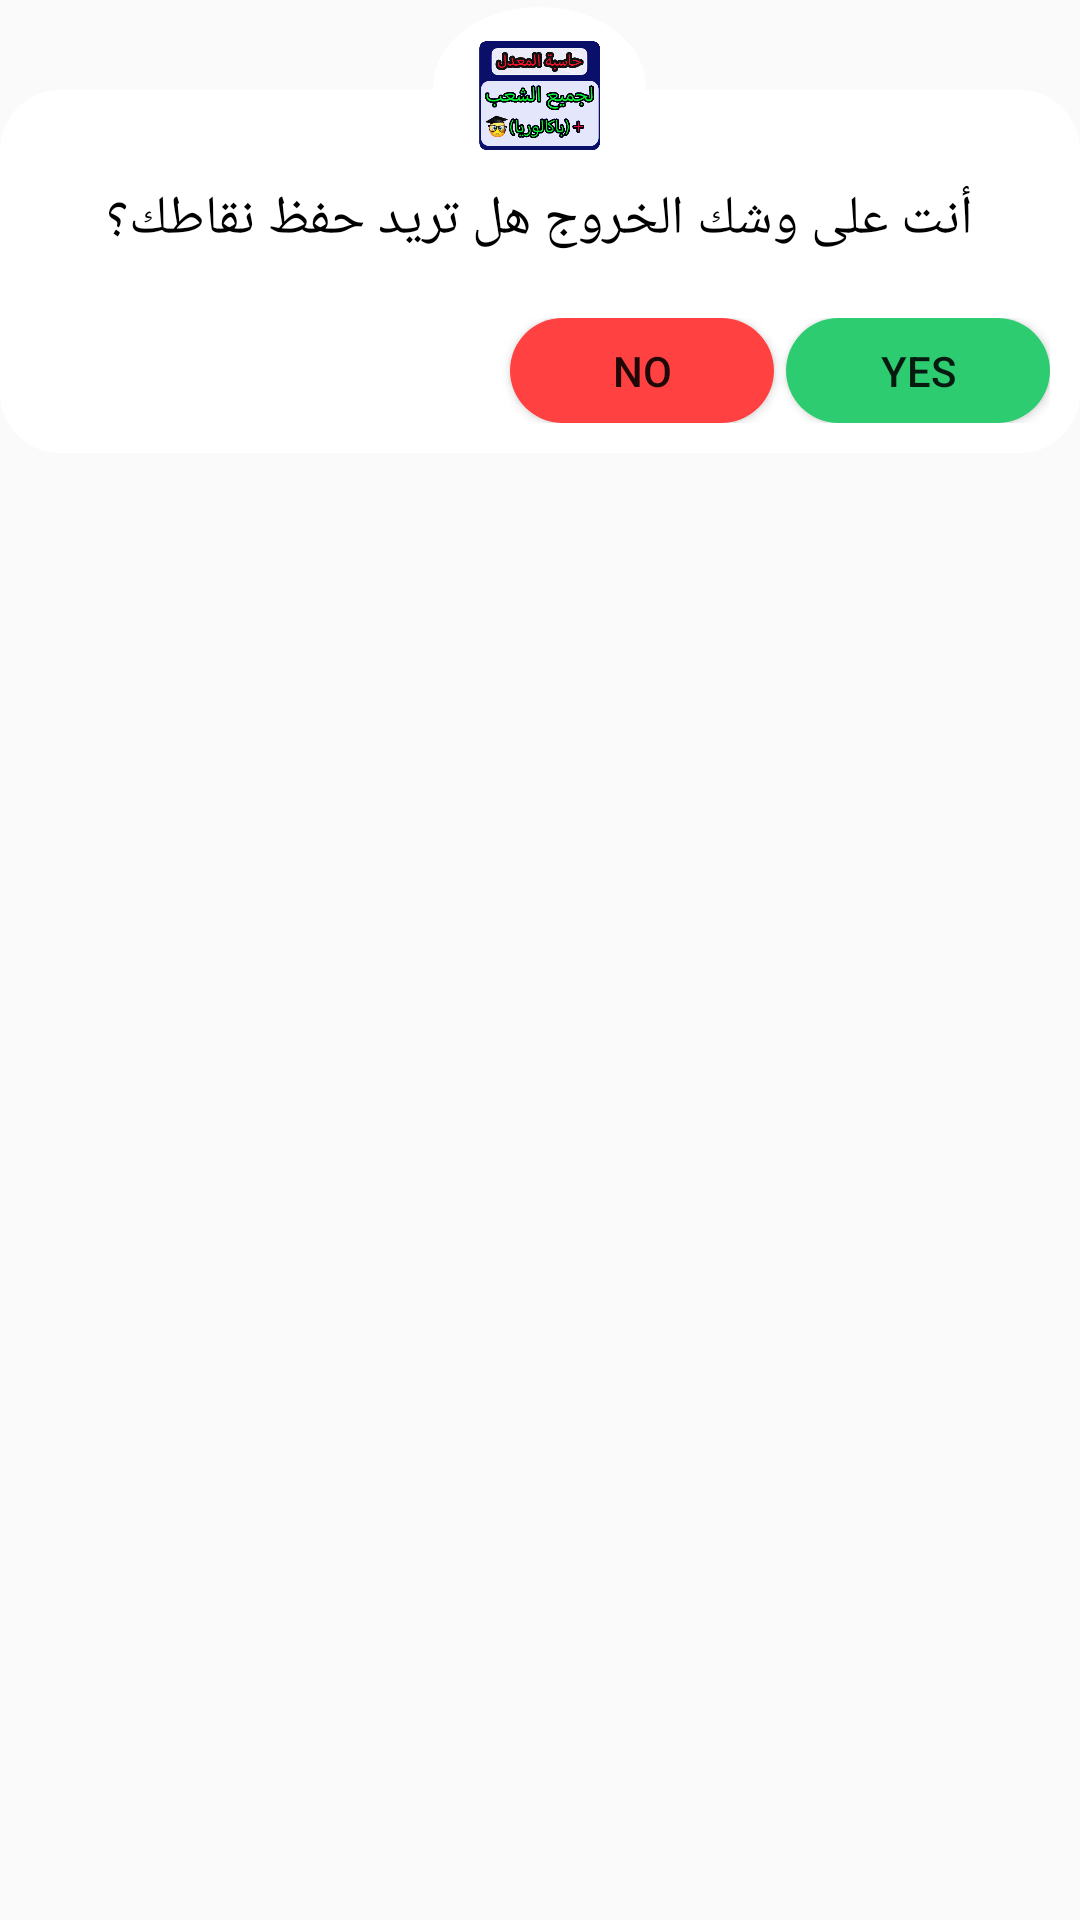

Layout XML and referenced resources for this Android screen:
<!-- AndroidManifest.xml: application theme AppTheme -->
<!-- res/layout/alert.xml -->
<?xml version="1.0" encoding="utf-8"?>
<RelativeLayout xmlns:android="http://schemas.android.com/apk/res/android"
    android:layout_width="match_parent"
    android:layout_height="wrap_content">

    <LinearLayout
        android:layout_width="match_parent"
        android:layout_height="wrap_content"
        android:layout_marginTop="30dp"
        android:layout_marginBottom="30dp"
        android:background="@drawable/backgroundalert"
        android:gravity="center"
        android:orientation="vertical"
        android:padding="10dp">

        <TextView
            android:layout_width="wrap_content"
            android:layout_height="wrap_content"
            android:layout_marginTop="10pt"
            android:layout_marginBottom="10pt"
            android:text="أنت على وشك الخروج هل تريد حفظ نقاطك؟"
            android:textColor="#000000"
            android:textSize="18sp" />

        <LinearLayout
            android:layout_width="match_parent"
            android:layout_height="35dp"
            android:layout_gravity="right"
            android:gravity="right"
            android:orientation="horizontal">

            <Button
                android:id="@+id/buNo"
                android:layout_width="wrap_content"
                android:layout_height="wrap_content"
                android:layout_marginRight="2pt"
                android:background="@drawable/backgroundbutton"
                android:foreground="@drawable/rippleeffect"
                android:text="No" />

            <Button
                android:id="@+id/buYes"
                android:layout_width="wrap_content"
                android:layout_height="wrap_content"
                android:background="@drawable/backgroundbuttonvert"
                android:foreground="@drawable/rippleeffect"
                android:text="Yes" />
        </LinearLayout>

    </LinearLayout>


    <ImageView
        android:layout_width="71dp"
        android:layout_height="53dp"
        android:layout_centerHorizontal="true"
        android:layout_marginTop="1.2pt"
        android:background="@drawable/backgroundicon"
        android:paddingTop="3pt"
        android:src="@drawable/icoo" />
</RelativeLayout>
<!-- resources referenced by this layout -->
<resources>
  <!-- drawable backgroundalert (drawable) -->
  <?xml version="1.0" encoding="utf-8"?>
  <shape xmlns:android="http://schemas.android.com/apk/res/android"
      android:shape="rectangle">
      <solid android:color="#ffff" />
      <corners android:radius="20dp"/>
  </shape>
  <!-- drawable backgroundbutton (drawable) -->
  <?xml version="1.0" encoding="utf-8"?>
  <shape xmlns:android="http://schemas.android.com/apk/res/android"
      android:shape="rectangle">
      <solid android:color="@color/fbutton_color_pomegranate"/>
      <corners android:radius="20dp"/>
  </shape>
  <!-- drawable backgroundbuttonvert (drawable) -->
  <?xml version="1.0" encoding="utf-8"?>
  <shape xmlns:android="http://schemas.android.com/apk/res/android"
      android:shape="rectangle">
      <solid android:color="@color/fbutton_color_emerald"/>
      <corners android:radius="20dp"/>
  
  </shape>
  <!-- drawable backgroundicon (drawable) -->
  <?xml version="1.0" encoding="utf-8"?>
  <shape xmlns:android="http://schemas.android.com/apk/res/android"
      android:shape="oval">
      <solid android:color="#ffff"/>
      <corners android:radius="@android:dimen/app_icon_size"/>
  </shape>
  <!-- drawable icoo: png bitmap (drawable, 84627 bytes) -->
  <!-- drawable rippleeffect (drawable) -->
  <?xml version="1.0" encoding="utf-8"?>
  <ripple xmlns:android="http://schemas.android.com/apk/res/android"
      android:color="@color/black"
      >
      <item android:id="@android:id/mask"
          android:drawable="@color/black"
          >
      </item>
  
  </ripple>
  <style name="AppTheme" parent="Theme.AppCompat.Light.DarkActionBar">
          
          <item name="colorPrimary">@color/colorPrimary</item>
          <item name="colorPrimaryDark">@color/colorPrimaryDark</item>
          <item name="colorAccent">@color/colorAccent</item>
      </style>
  <color name="fbutton_color_pomegranate">#FF4141</color>
  <color name="fbutton_color_emerald">#2ecc71</color>
  <color name="black">#000000</color>
  <color name="colorPrimary">#6200EE</color>
  <color name="colorPrimaryDark">#3700B3</color>
  <color name="colorAccent">#03DAC5</color>
</resources>
